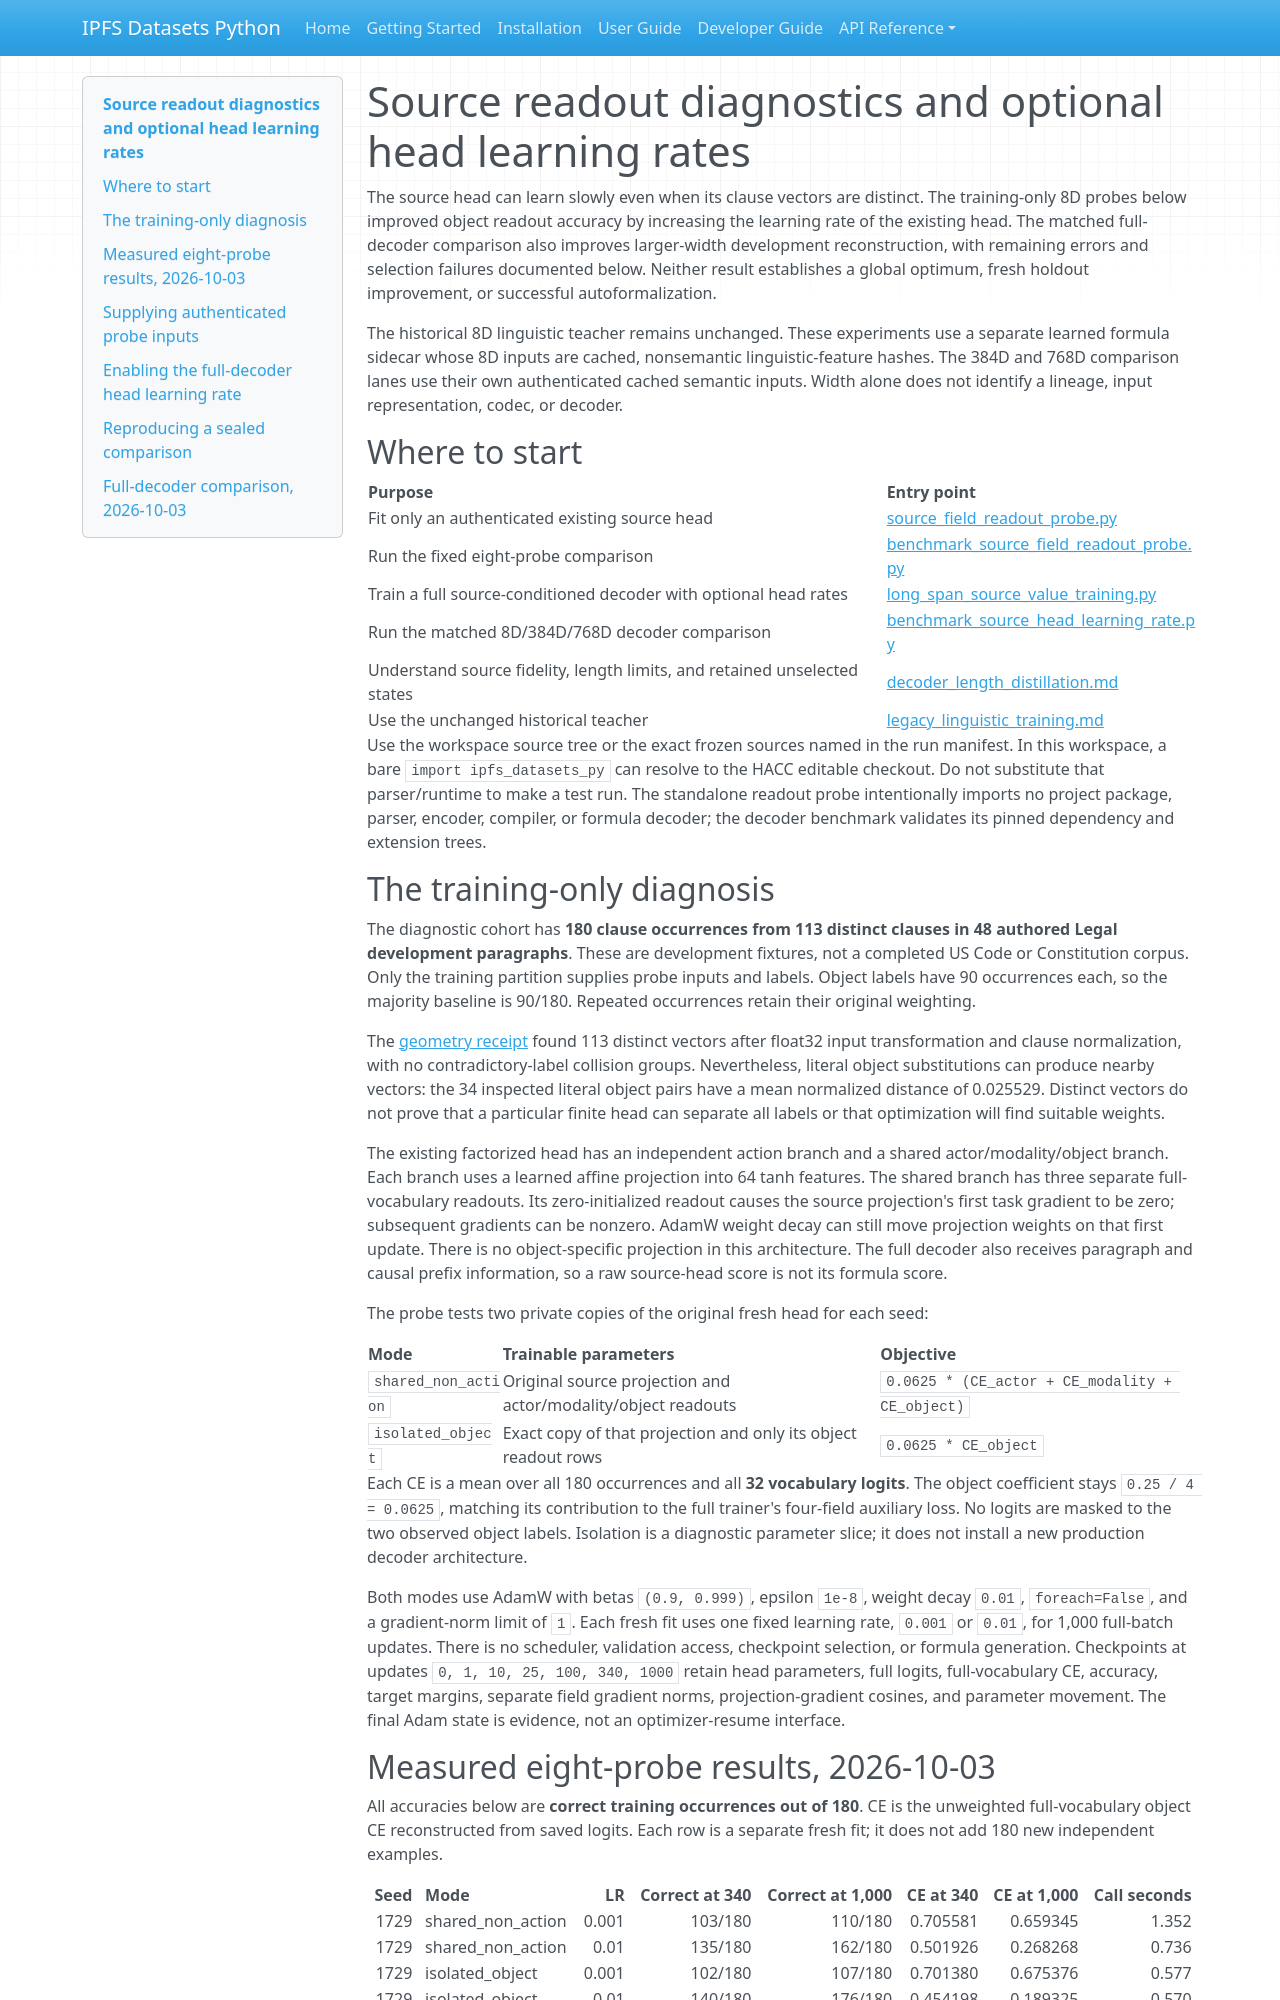

repository: endomorphosis/ipfs_datasets_py · page: autoencoders/source_head_training/index.html · generator: mkdocs

# Source readout diagnostics and optional head learning rates

The source head can learn slowly even when its clause vectors are distinct. The
training-only 8D probes below improved object readout accuracy by increasing the
learning rate of the existing head. The matched full-decoder comparison also improves larger-width development
reconstruction, with remaining errors and selection failures documented below.
Neither result establishes a global optimum, fresh holdout improvement, or
successful autoformalization.

The historical 8D linguistic teacher remains unchanged. These experiments use a
separate learned formula sidecar whose 8D inputs are cached, nonsemantic
linguistic-feature hashes. The 384D and 768D comparison lanes use their own
authenticated cached semantic inputs. Width alone does not identify a lineage,
input representation, codec, or decoder.

## Where to start

| Purpose | Entry point |
| --- | --- |
| Fit only an authenticated existing source head | [source_field_readout_probe.py](../../ipfs_datasets_py/logic/formalization/autoencoder/source_field_readout_probe.py) |
| Run the fixed eight-probe comparison | [benchmark_source_field_readout_probe.py](../../scripts/ops/autoencoder/benchmark_source_field_readout_probe.py) |
| Train a full source-conditioned decoder with optional head rates | [long_span_source_value_training.py](../../ipfs_datasets_py/logic/formalization/autoencoder/long_span_source_value_training.py) |
| Run the matched 8D/384D/768D decoder comparison | [benchmark_source_head_learning_rate.py](../../scripts/ops/autoencoder/benchmark_source_head_learning_rate.py) |
| Understand source fidelity, length limits, and retained unselected states | [decoder_length_distillation.md](decoder_length_distillation.md) |
| Use the unchanged historical teacher | [legacy_linguistic_training.md](legacy_linguistic_training.md) |

Use the workspace source tree or the exact frozen sources named in the run
manifest. In this workspace, a bare `import ipfs_datasets_py` can resolve to the
HACC editable checkout. Do not substitute that parser/runtime to make a test run.
The standalone readout probe intentionally imports no project package, parser,
encoder, compiler, or formula decoder; the decoder benchmark validates its pinned
dependency and extension trees.

## The training-only diagnosis

The diagnostic cohort has **180 clause occurrences from 113 distinct clauses in
48 authored Legal development paragraphs**. These are development fixtures, not
a completed US Code or Constitution corpus. Only the training partition supplies
probe inputs and labels. Object labels have 90 occurrences each, so the majority
baseline is 90/180. Repeated occurrences retain their original weighting.

The [geometry receipt](../../workspace/test-logs/decoder-object-readout-20261003/training-object-geometry.json)
found 113 distinct vectors after float32 input transformation and clause
normalization, with no contradictory-label collision groups. Nevertheless,
literal object substitutions can produce nearby vectors: the 34 inspected
literal object pairs have a mean normalized distance of 0.025529. Distinct
vectors do not prove that a particular finite head can separate all labels or
that optimization will find suitable weights.

The existing factorized head has an independent action branch and a shared
actor/modality/object branch. Each branch uses a learned affine projection into
64 tanh features. The shared branch has three separate full-vocabulary readouts.
Its zero-initialized readout causes the source projection's first task gradient
to be zero; subsequent gradients can be nonzero. AdamW weight decay can still
move projection weights on that first update. There is no object-specific
projection in this architecture. The full decoder also receives paragraph and
causal prefix information, so a raw source-head score is not its formula score.

The probe tests two private copies of the original fresh head for each seed:

| Mode | Trainable parameters | Objective |
| --- | --- | --- |
| `shared_non_action` | Original source projection and actor/modality/object readouts | `0.0625 * (CE_actor + CE_modality + CE_object)` |
| `isolated_object` | Exact copy of that projection and only its object readout rows | `0.0625 * CE_object` |

Each CE is a mean over all 180 occurrences and all **32 vocabulary logits**.
The object coefficient stays `0.25 / 4 = 0.0625`, matching its contribution to
the full trainer's four-field auxiliary loss. No logits are masked to the two
observed object labels. Isolation is a diagnostic parameter slice; it does not
install a new production decoder architecture.

Both modes use AdamW with betas `(0.9, 0.999)`, epsilon `1e-8`, weight decay
`0.01`, `foreach=False`, and a gradient-norm limit of `1`. Each fresh fit uses
one fixed learning rate, `0.001` or `0.01`, for 1,000 full-batch updates. There is
no scheduler, validation access, checkpoint selection, or formula generation.
Checkpoints at updates `0, 1, 10, 25, 100, 340, 1000` retain head parameters,
full logits, full-vocabulary CE, accuracy, target margins, separate field
gradient norms, projection-gradient cosines, and parameter movement. The final
Adam state is evidence, not an optimizer-resume interface.
